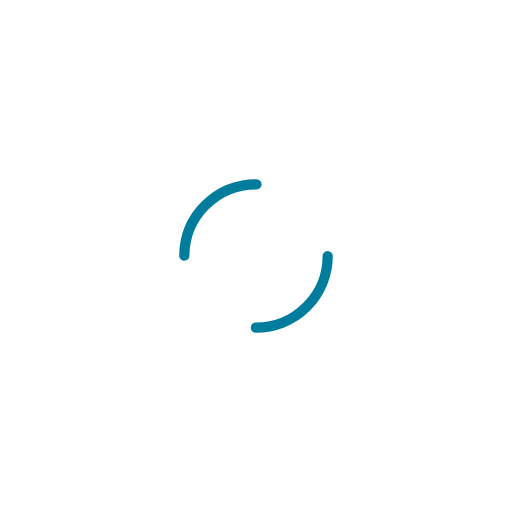
t = 0.00 s
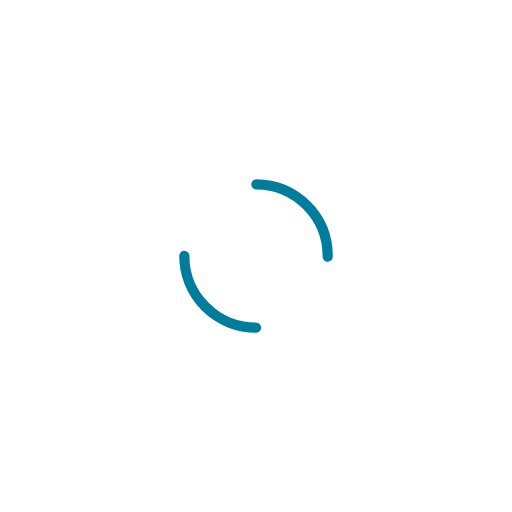
t = 0.50 s
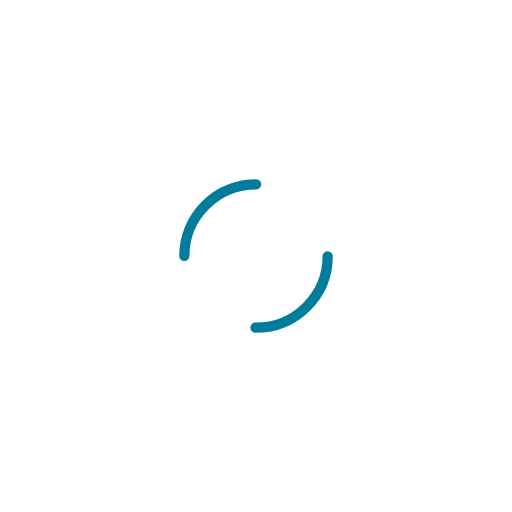
t = 1.00 s
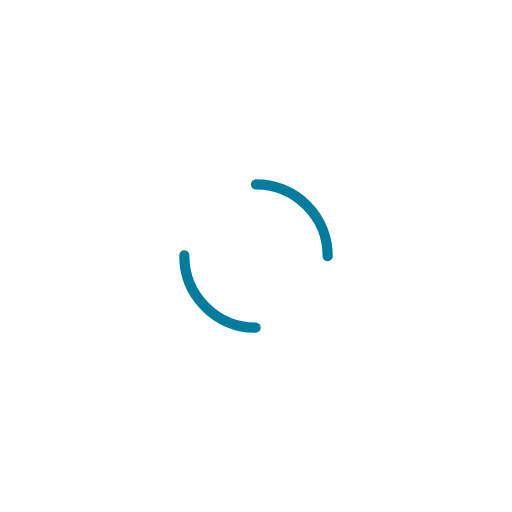
t = 1.50 s

The animated SVG that drew these frames (rendered in a browser with its animation timeline set to each time). Animation: 1 SMIL element (animateTransform=1); one cycle of 2.00 s, repeats indefinitely.

<svg width="141px"  height="141px"  xmlns="http://www.w3.org/2000/svg" viewBox="0 0 100 100" preserveAspectRatio="xMidYMid" class="lds-dual-ring" style="background: none;">
    <circle cx="50" cy="50" ng-attr-r="{{config.radius}}" ng-attr-stroke-width="{{config.width}}" ng-attr-stroke="{{config.stroke}}" ng-attr-stroke-dasharray="{{config.dasharray}}" fill="none" stroke-linecap="round" r="14" stroke-width="2" stroke="#007C9C" stroke-dasharray="21.991148575128552 21.991148575128552" transform="rotate(303 50 50)">
      <animateTransform attributeName="transform" type="rotate" calcMode="linear" values="0 50 50;360 50 50" keyTimes="0;1" dur="2s" begin="0s" repeatCount="indefinite"></animateTransform>
    </circle>
  </svg>
